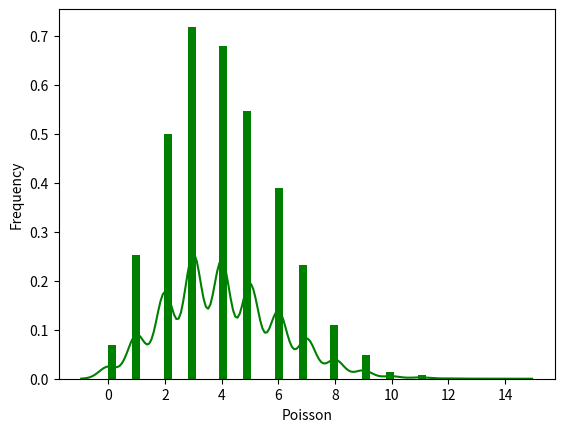

This figure's Python source:
from scipy.stats import poisson
import matplotlib.pyplot as plt
import seaborn as sb
data_binom = poisson.rvs(mu=4, size=10000)
ax = sb.distplot(data_binom,
                  kde=True,
                  color='green',
                  hist_kws={"linewidth": 25,'alpha':1})
ax.set(xlabel='Poisson', ylabel='Frequency')
plt.show()
